Image classification data set "data" (DenizAltunkapan/greek-letters-cnn on GitHub). Class labels (21): alpha, beta, chi, delta, epsilon, eta, gamma, iota, kappa, lambda, lamda, omega, omicron, phi, psi, rho, sigma, tau, theta, upsilon, zeta.

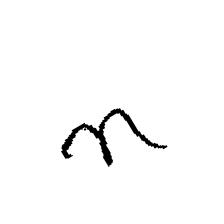
Label: eta

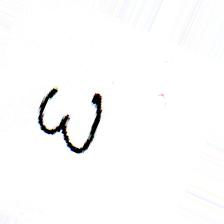
Label: omega

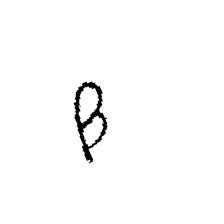
Label: beta

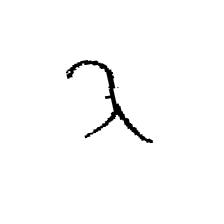
Label: lambda

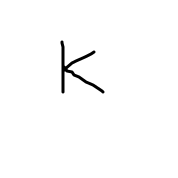
Label: kappa

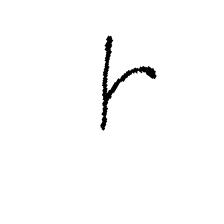
Label: gamma
